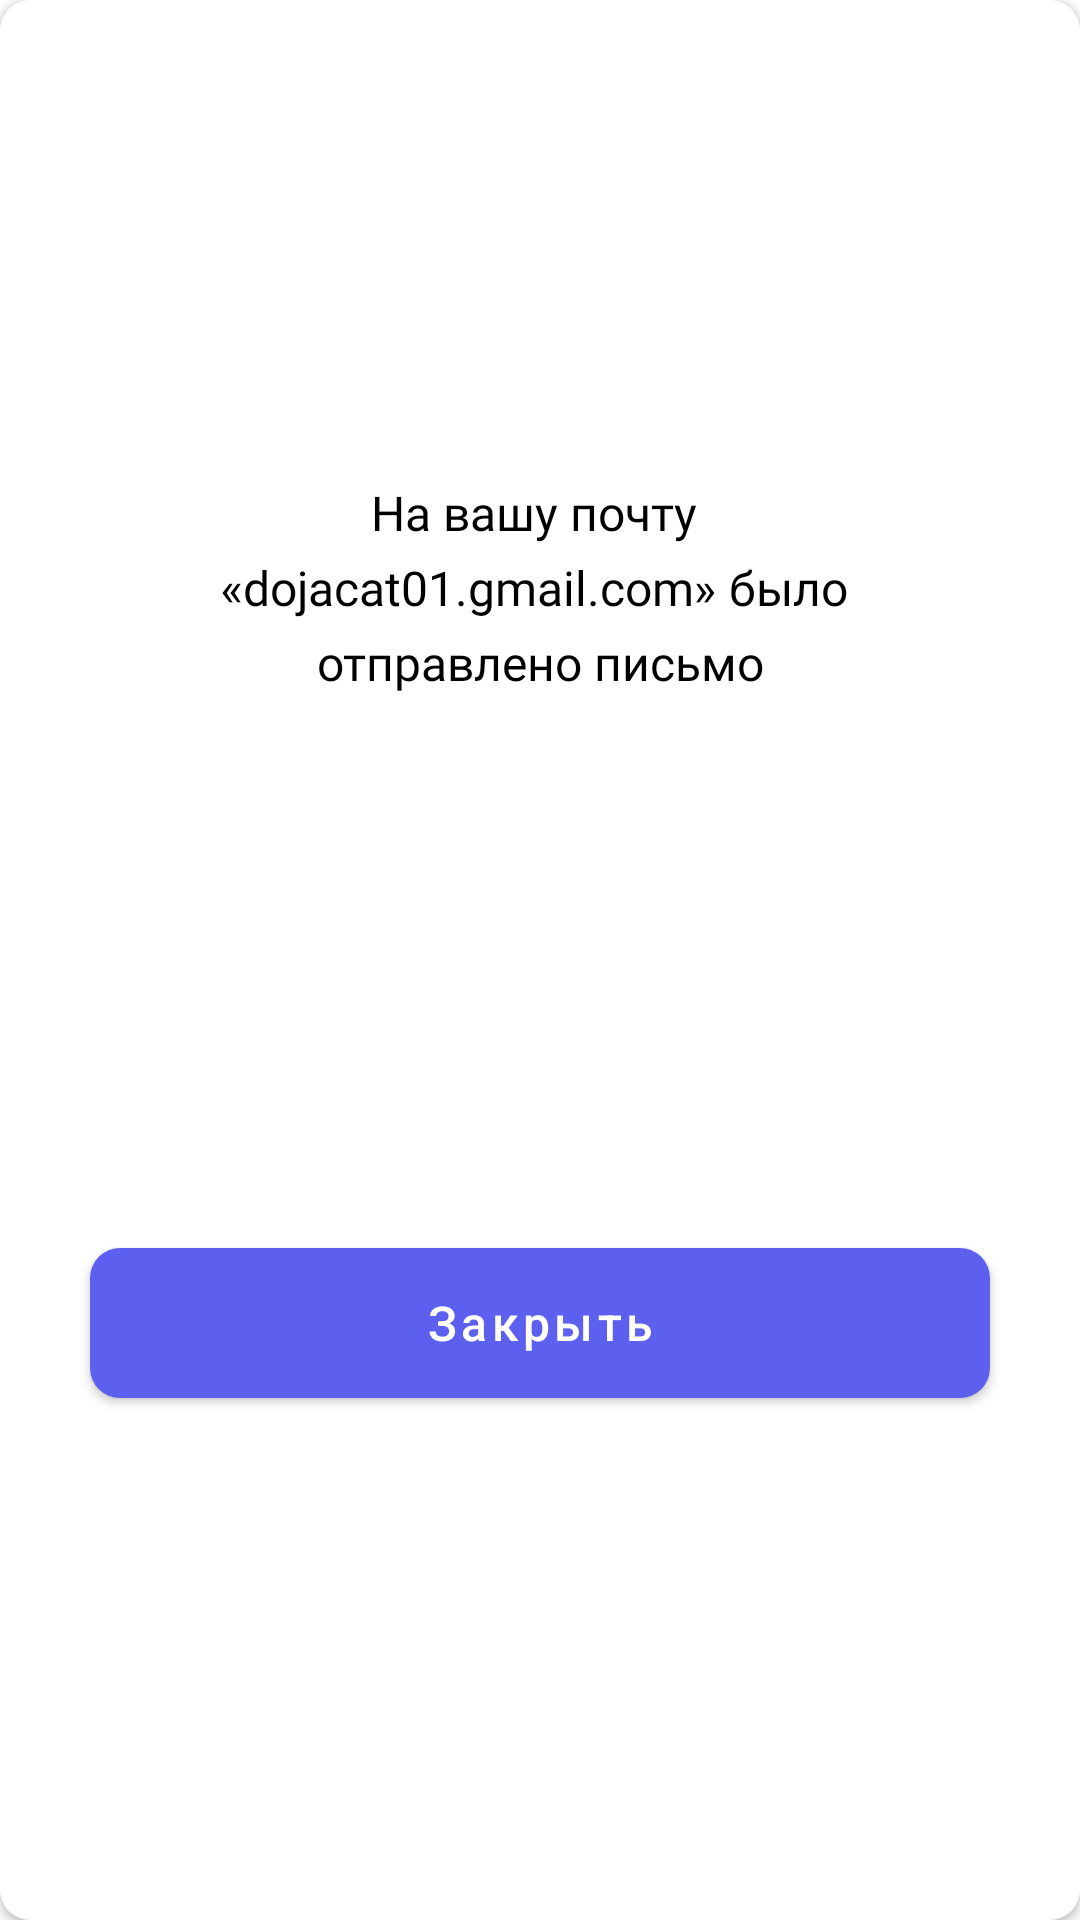

Here is an Android app screen rendered from its layout file. Give the layout XML and the strings, colors and styles it references.
<!-- AndroidManifest.xml: application theme Theme.Authentication -->
<!-- res/layout/dialog_password_reset.xml -->
<?xml version="1.0" encoding="utf-8"?>
<androidx.cardview.widget.CardView xmlns:android="http://schemas.android.com/apk/res/android"
    xmlns:app="http://schemas.android.com/apk/res-auto"
    android:layout_width="match_parent"
    android:layout_height="wrap_content"
    android:background="@android:color/transparent"
    app:cardCornerRadius="10dp">

    <androidx.constraintlayout.widget.ConstraintLayout
        android:layout_width="match_parent"
        android:layout_height="match_parent">

        <ImageView
            android:id="@+id/img_icon"
            android:layout_width="100dp"
            android:layout_height="100dp"
            android:layout_marginTop="30dp"
            android:src="@drawable/icon"
            app:layout_constraintEnd_toEndOf="parent"
            app:layout_constraintStart_toStartOf="parent"
            app:layout_constraintTop_toTopOf="parent" />

        <TextView
            android:id="@+id/txt_email_sent"
            android:layout_width="wrap_content"
            android:layout_height="wrap_content"
            android:textSize="16sp"
            android:textColor="@color/black"
            android:fontFamily="@font/gothampro_medium"
            android:padding="30dp"
            android:lineSpacingExtra="6dp"
            android:textAlignment="center"
            app:layout_constraintEnd_toEndOf="parent"
            app:layout_constraintStart_toStartOf="parent"
            app:layout_constraintTop_toBottomOf="@+id/img_icon"
            android:text="@string/email_sent"/>

        <Button
            android:id="@+id/btn_start"
            android:text="@string/close"
            style="@style/PrimaryButtonStyle"
            app:backgroundTint="@null"
            android:layout_marginBottom="20dp"
            app:layout_constraintTop_toBottomOf="@id/txt_email_sent"
            app:layout_constraintStart_toStartOf="parent"
            app:layout_constraintEnd_toEndOf="parent"
            app:layout_constraintBottom_toBottomOf="parent"/>


    </androidx.constraintlayout.widget.ConstraintLayout>


</androidx.cardview.widget.CardView>
<!-- resources referenced by this layout -->
<resources>
  <color name="black">#FF000000</color>
  <string name="close">Закрыть</string>
  <string name="email_sent">На вашу почту \n«dojacat01.gmail.com» было \nотправлено письмо</string>
  <style name="PrimaryButtonStyle" parent="@style/Widget.MaterialComponents.Button">
          <item name="android:layout_width">match_parent</item>
          <item name="android:layout_height">50dp</item>
          <item name="android:layout_marginBottom">20dp</item>
          <item name="android:layout_marginStart">30dp</item>
          <item name="android:layout_marginEnd">30dp</item>
          <item name="android:textColor">@color/white</item>
          <item name="android:background">@drawable/btn_bg</item>
          <item name="textAllCaps">false</item>
          <item name="android:textSize">16sp</item>
      </style>
  <style name="Theme.Authentication" parent="Theme.MaterialComponents.DayNight.NoActionBar">
          
          <item name="colorPrimary">@color/purple_500</item>
          <item name="colorPrimaryVariant">@color/purple_700</item>
          <item name="colorOnPrimary">@color/white</item>
          
          <item name="colorSecondary">@color/teal_200</item>
          <item name="colorSecondaryVariant">@color/teal_700</item>
          <item name="colorOnSecondary">@color/black</item>
          
          <item name="android:statusBarColor">?attr/colorPrimaryVariant</item>
          
      </style>
  <color name="white">#FFFFFFFF</color>
  <!-- drawable btn_bg (drawable) -->
  <?xml version="1.0" encoding="utf-8"?>
  <shape xmlns:android="http://schemas.android.com/apk/res/android"
      android:shape="rectangle">
      <corners android:radius="10dp" />
      <solid android:color="@color/main_blue" />
  </shape>
  <color name="purple_500">#FF6200EE</color>
  <color name="purple_700">#FF3700B3</color>
  <color name="teal_200">#FF03DAC5</color>
  <color name="teal_700">#FF018786</color>
  <color name="main_blue">#5D5FEF</color>
</resources>
